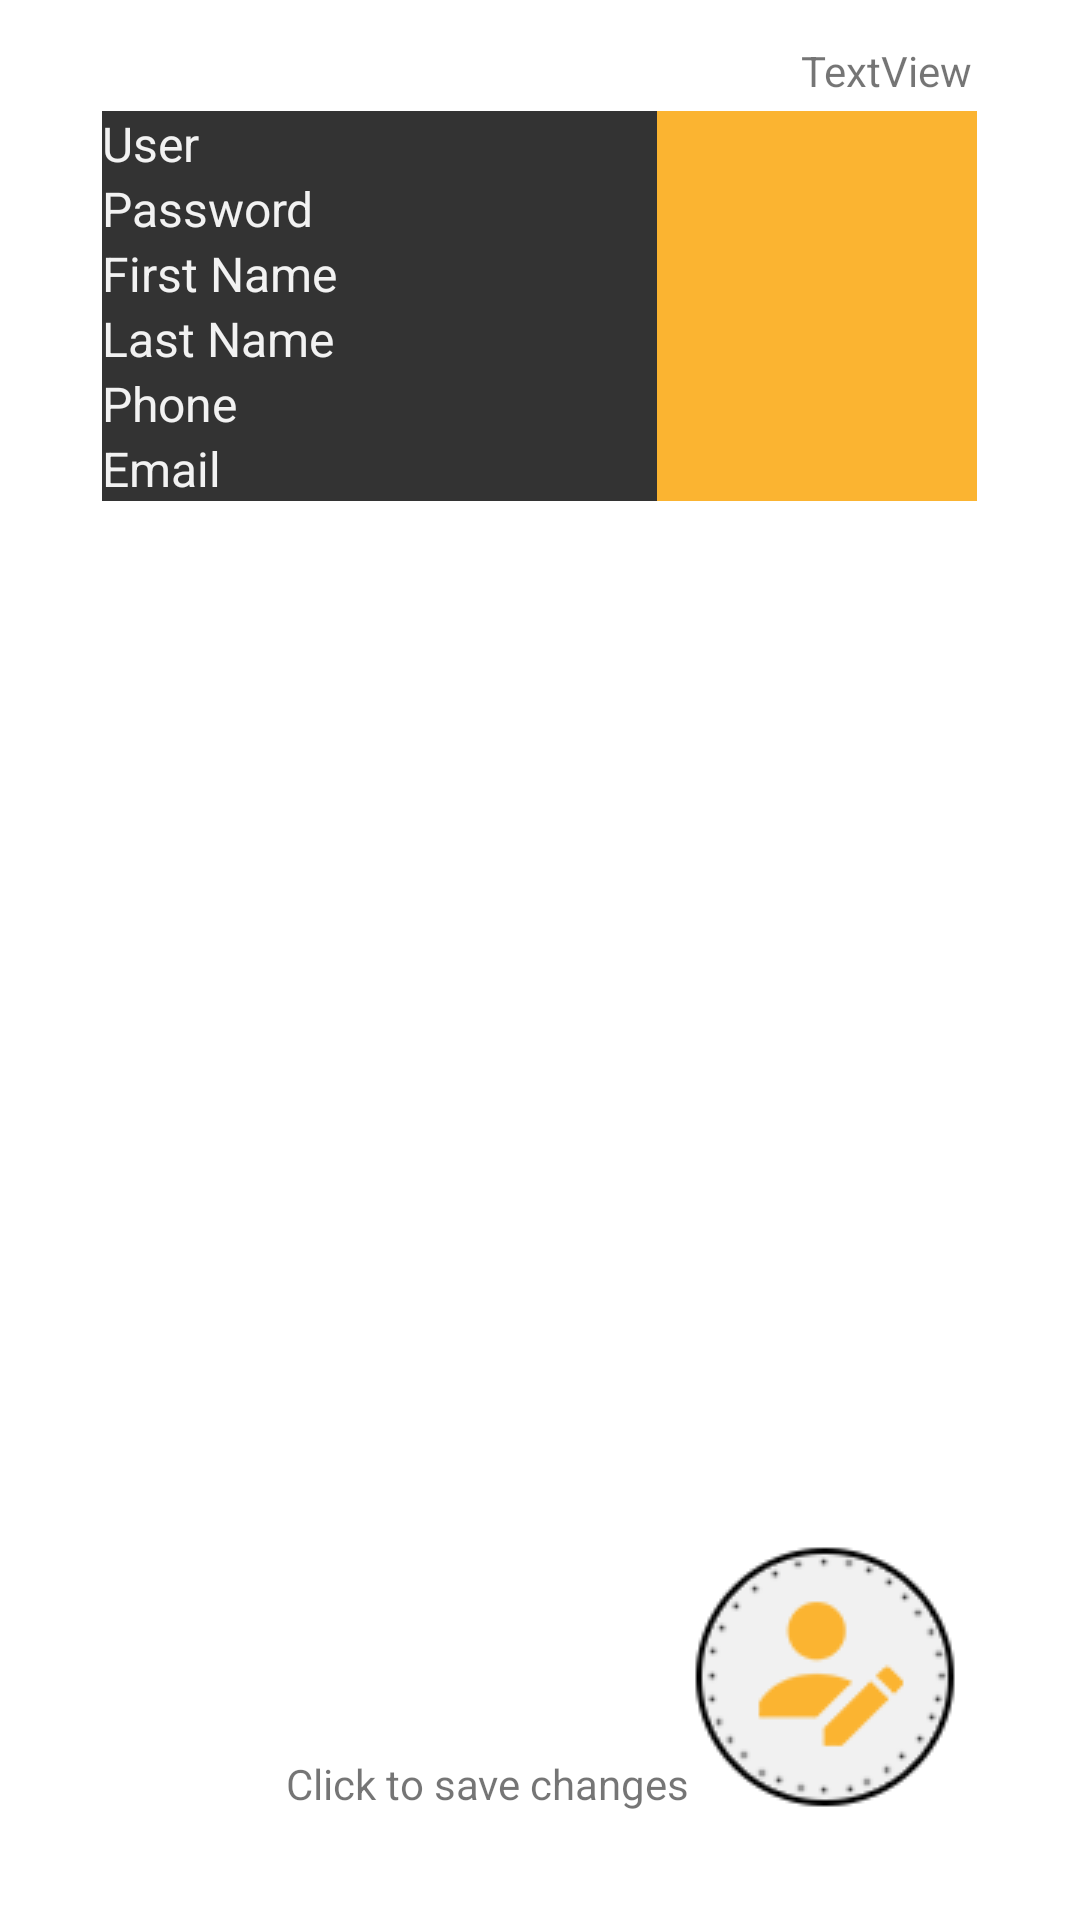

This screen was rendered from an Android layout file. Write that file and the resources it references.
<!-- AndroidManifest.xml: application theme AppTheme -->
<!-- res/layout/activity_user_change_info_view.xml -->
<?xml version="1.0" encoding="utf-8"?>

<android.support.constraint.ConstraintLayout xmlns:android="http://schemas.android.com/apk/res/android"
    xmlns:app="http://schemas.android.com/apk/res-auto"
    xmlns:tools="http://schemas.android.com/tools"
    android:layout_width="match_parent"
    android:layout_height="match_parent"
    tools:context="com.example.yuna.canarit.UserChangeInfoView">

    <ImageButton
        android:id="@+id/ibChangeInfo"
        android:layout_width="wrap_content"
        android:layout_height="wrap_content"
        android:layout_marginBottom="36dp"
        android:layout_marginEnd="40dp"
        android:background="@null"
        app:layout_constraintBottom_toBottomOf="parent"
        app:layout_constraintRight_toRightOf="parent"
        app:srcCompat="@drawable/changeinfo"
        tools:layout_constraintBottom_creator="1"
        tools:layout_constraintRight_creator="1" />

    <TableLayout
        android:id="@+id/tableLayout1"
        android:layout_width="0dp"
        android:layout_height="0dp"
        android:layout_marginBottom="37dp"
        android:layout_marginEnd="34dp"
        android:layout_marginStart="34dp"
        android:layout_marginTop="37dp"
        android:shrinkColumns="*"
        android:stretchColumns="*"
        app:layout_constraintBottom_toBottomOf="parent"
        app:layout_constraintLeft_toLeftOf="parent"
        app:layout_constraintRight_toRightOf="parent"
        app:layout_constraintTop_toTopOf="parent"
        app:layout_constraintVertical_bias="0.0"
        tools:layout_constraintBottom_creator="1"
        tools:layout_constraintLeft_creator="1"
        tools:layout_constraintRight_creator="1"
        tools:layout_constraintTop_creator="1">

        

        <TableRow
            android:layout_width="match_parent"
            android:layout_height="wrap_content"
            android:gravity="center_horizontal">

            <TextView
                android:layout_width="match_parent"
                android:layout_height="match_parent"
                android:background="#FF333333"
                android:gravity="left"
                android:text="User"
                android:textColor="#f2f2f2"
                android:textSize="16dp" />


            <EditText
                android:id="@+id/trUserName"
                android:layout_width="match_parent"
                android:layout_height="match_parent"
                android:background="#FFFBB431"
                android:gravity="left"
                android:textColor="#FF333333"
                android:textSize="16dp" />


        </TableRow>

        

        <TableRow
            android:layout_width="match_parent"
            android:layout_height="wrap_content"
            android:gravity="center_horizontal">

            <TextView
                android:layout_width="match_parent"
                android:layout_height="match_parent"
                android:background="#FF333333"
                android:gravity="left"
                android:text="Password"
                android:textColor="#f2f2f2"
                android:textSize="16dp" />


            <EditText
                android:id="@+id/trPassword"
                android:layout_width="match_parent"
                android:layout_height="match_parent"
                android:background="#FFFBB431"
                android:gravity="left"
                android:inputType="textPassword"
                android:textColor="#FF333333"
                android:textSize="16dp" />


        </TableRow>

        

        <TableRow
            android:layout_width="fill_parent"
            android:layout_height="wrap_content"
            android:gravity="center_horizontal">

            <TextView
                android:layout_width="match_parent"
                android:layout_height="match_parent"
                android:background="#FF333333"
                android:gravity="left"
                android:text="First Name"
                android:textColor="#f2f2f2"
                android:textSize="16dp" />

            <EditText
                android:id="@+id/trFirstName"
                android:layout_width="match_parent"
                android:layout_height="match_parent"
                android:background="#FFFBB431"
                android:gravity="left"
                android:textColor="#FF333333"
                android:textSize="16dp" />

        </TableRow>

        

        <TableRow
            android:layout_width="fill_parent"
            android:layout_height="wrap_content"
            android:gravity="center_horizontal">

            <TextView
                android:layout_width="match_parent"
                android:layout_height="match_parent"
                android:background="#FF333333"
                android:gravity="left"
                android:text="Last Name"
                android:textColor="#f2f2f2"
                android:textSize="16dp" />

            <EditText
                android:id="@+id/trLastName"
                android:layout_width="match_parent"
                android:layout_height="match_parent"
                android:background="#FFFBB431"
                android:gravity="left"
                android:textColor="#FF333333"
                android:textSize="16dp" />

        </TableRow>

        

        <TableRow
            android:layout_width="fill_parent"
            android:layout_height="wrap_content"
            android:gravity="center_horizontal">

            <TextView
                android:layout_width="match_parent"
                android:layout_height="match_parent"
                android:background="#FF333333"
                android:gravity="left"
                android:text="Phone"
                android:textColor="#f2f2f2"
                android:textSize="16dp" />

            <EditText
                android:id="@+id/trPhone"
                android:layout_width="match_parent"
                android:layout_height="match_parent"
                android:background="#FFFBB431"
                android:gravity="left"
                android:textColor="#FF333333"
                android:textSize="16dp" />

        </TableRow>

        

        <TableRow
            android:layout_width="fill_parent"
            android:layout_height="wrap_content"
            android:gravity="center_horizontal">

            <TextView
                android:layout_width="match_parent"
                android:layout_height="match_parent"
                android:background="#FF333333"
                android:gravity="left"
                android:text="Email"
                android:textColor="#f2f2f2"
                android:textSize="16dp" />

            <EditText
                android:id="@+id/trEmail"
                android:layout_width="match_parent"
                android:layout_height="match_parent"
                android:background="#FFFBB431"
                android:gravity="left"
                android:textColor="#FF333333"
                android:textSize="16dp" />

        </TableRow>

    </TableLayout>

    <TextView
        android:id="@+id/tvAdded"
        android:layout_width="wrap_content"
        android:layout_height="wrap_content"
        android:text="Click to save changes"
        app:layout_constraintRight_toLeftOf="@+id/ibChangeInfo"
        tools:layout_constraintRight_creator="1"
        tools:layout_constraintBottom_creator="1"
        app:layout_constraintBottom_toBottomOf="@+id/ibChangeInfo" />

    <TextView
        android:id="@+id/tvUserID"
        android:layout_width="wrap_content"
        android:layout_height="wrap_content"
        android:text="TextView"
        tools:layout_constraintRight_creator="1"
        tools:layout_constraintBottom_creator="1"
        app:layout_constraintBottom_toTopOf="@+id/tableLayout1"
        android:layout_marginEnd="2dp"
        app:layout_constraintRight_toRightOf="@+id/tableLayout1"
        android:layout_marginBottom="4dp" />

</android.support.constraint.ConstraintLayout>
<!-- resources referenced by this layout -->
<resources>
  <!-- drawable changeinfo: png bitmap (drawable, 7581 bytes) -->
  <style name="AppTheme" parent="Theme.AppCompat.Light.DarkActionBar">
          
          <item name="colorPrimary">@color/colorPrimary</item>
          <item name="colorPrimaryDark">@android:color/holo_orange_dark</item>
          <item name="colorAccent">@color/colorAccent</item>
          <item name="android:statusBarColor">@color/colorAccent</item>
          <item name="android:windowBackground">@drawable/app_background</item>
          <item name="android:listViewStyle">@style/TransparentListView</item>
          <item name="android:expandableListViewStyle">@style/TransparentExpandableListView</item>
          <item name="android:colorBackground">@color/background_material_light</item>
      </style>
  <color name="colorPrimary">#333333</color>
  <color name="colorAccent">#fbb431</color>
  <style name="TransparentListView" parent="@android:style/Widget.ListView">
          <item name="android:cacheColorHint">@android:color/transparent</item>
      </style>
  <style name="TransparentExpandableListView" parent="@android:style/Widget.ExpandableListView">
          <item name="android:cacheColorHint">@android:color/transparent</item>
      </style>
  <color name="background_material_light">#f1f1f1</color>
</resources>
